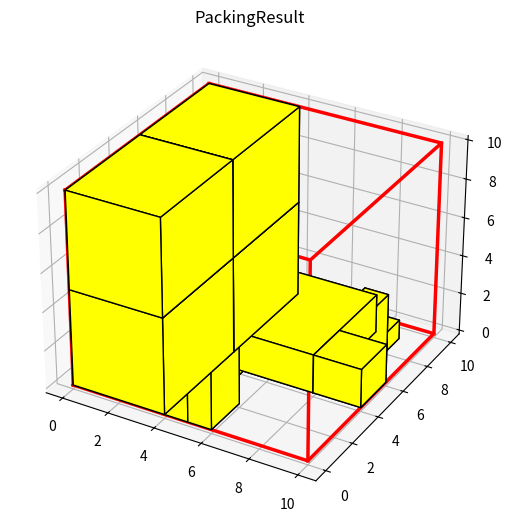

The script that saved this image:
import copy
from itertools import product
from matplotlib import pyplot as plt
from mpl_toolkits import mplot3d
from mpl_toolkits.mplot3d.art3d import Poly3DCollection
import numpy as np

# 复合块的最小填充率
MIN_FILL_RATE = 0.9
# 可行放置矩形与相应复合块顶部面积比的最小值
MIN_AREA_RATE = 0.9
# 复合块最大复杂度
MAX_TIMES = 2
# 搜索树深度
MAX_DEPTH = 3
# 搜索树节点分支数
MAX_BRANCH = 2

# 临时的最优放置方案
tmp_best_ps = None


# 栈数据结构，用于存储剩余空间
class Stack:
    def __init__(self):
        self.data = []

    def empty(self):
        return len(self.data) == 0

    def not_empty(self):
        return len(self.data) > 0

    def pop(self):
        return self.data.pop() if len(self.data) > 0 else None

    def push(self, *items):
        for item in items:
            self.data.append(item)

    def top(self):
        return self.data[len(self.data) - 1] if len(self.data) > 0 else None

    def clear(self):
        self.data.clear()

    def size(self):
        return len(self.data)


# 箱子类
class Box:
    def __init__(self, lx, ly, lz, type=0):
        # 长
        self.lx = lx
        # 宽
        self.ly = ly
        # 高
        self.lz = lz
        # 类型
        self.type = type

    def __str__(self):
        return "lx: {}, ly: {}, lz: {}, type: {}".format(self.lx, self.ly, self.lz, self.type)


# 剩余空间类
class Space:
    def __init__(self, x, y, z, lx, ly, lz, origin=None):
        # 坐标
        self.x = x
        self.y = y
        self.z = z
        # 长
        self.lx = lx
        # 宽
        self.ly = ly
        # 高
        self.lz = lz
        # 表示从哪个剩余空间切割而来
        self.origin = origin

    def __str__(self):
        return "x:{},y:{},z:{},lx:{},ly:{},lz:{}".format(self.x, self.y, self.z, self.lx, self.ly, self.lz)

    def __eq__(self, other):
        return self.x == other.x and self.y == other.y and self.z == other.z and self.lx == other.lx and self.ly == other.ly and self.lz == other.lz


# 装箱问题类
class Problem:
    def __init__(self, container: Space, box_list=[], num_list=[]):
        # 容器
        self.container = container
        # 箱子列表
        self.box_list = box_list
        # 箱子对应的数量
        self.num_list = num_list


# 块类
class Block:
    def __init__(self, lx, ly, lz, require_list=[], children=[], direction=None):
        # 长
        self.lx = lx
        # 宽
        self.ly = ly
        # 高
        self.lz = lz
        # 需要的物品数量
        self.require_list = require_list
        # 体积
        self.volume = 0
        # 子块列表，简单块的子块列表为空
        self.children = children
        # 复合块子块的合并方向
        self.direction = direction
        # 顶部可放置矩形尺寸
        self.ax = 0
        self.ay = 0
        # 复杂度，复合次数
        self.times = 0
        # 适应度，块选择时使用
        self.fitness = 0

    def __str__(self):
        return "lx: %s, ly: %s, lz: %s, volume: %s, ax: %s, ay: %s, times:%s, fitness: %s, require: %s, children: " \
               "%s, direction: %s" % (self.lx, self.ly, self.lz, self.volume, self.ax, self.ay, self.times, self.fitness, self.require_list, self.children, self.direction)

    def __eq__(self, other):
        return self.lx == other.lx and self.ly == other.ly and self.lz == other.lz and self.ax == other.ax and self.ay == self.ay and (np.array(self.require_list) == np.array(other.require_list)).all()

    def __hash__(self):
        return hash(",".join([str(self.lx), str(self.ly), str(self.lz), str(self.ax), str(self.ay), ",".join([str(r) for r in self.require_list])]))


# 放置类
class Place:
    def __init__(self, space: Space, block: Block):
        # 空间
        self.space = space
        # 块
        self.block = block

    def __eq__(self, other):
        return self.space == other.space and self.block == other.block


# 装箱状态类
class PackingState:
    def __init__(self, plan_list=[], space_stack: Stack = Stack(), avail_list=[]):
        # 已生成的装箱方案列表
        self.plan_list = plan_list
        # 剩余空间堆栈
        self.space_stack = space_stack
        # 剩余可用箱体数量
        self.avail_list = avail_list
        # 已装载物品总体积
        self.volume = 0
        # 最终装载物品的总体积的评估值
        self.volume_complete = 0


# 合并块时通用校验项目
def combine_common_check(combine: Block, container: Space, num_list):
    # 合共块尺寸不得大于容器尺寸
    if combine.lx > container.lx:
        return False
    if combine.ly > container.ly:
        return False
    if combine.lz > container.lz:
        return False
    # 合共块需要的箱子数量不得大于箱子总的数量
    if (np.array(combine.require_list) > np.array(num_list)).any():
        return False
    # 合并块的填充体积不得小于最小填充率
    if combine.volume / (combine.lx * combine.ly * combine.lz) < MIN_FILL_RATE:
        return False
    # 合并块的顶部可放置矩形必须足够大
    if (combine.ax * combine.ay) / (combine.lx * combine.ly) < MIN_AREA_RATE:
        return False
    # 合并块的复杂度不得超过最大复杂度
    if combine.times > MAX_TIMES:
        return False
    return True


# 合并块时通用合并项目
def combine_common(a: Block, b: Block, combine: Block):
    # 合并块的需求箱子数量
    combine.require_list = (np.array(a.require_list) + np.array(b.require_list)).tolist()
    # 合并填充体积
    combine.volume = a.volume + b.volume
    # 构建父子关系
    combine.children = [a, b]
    # 合并后的复杂度
    combine.times = max(a.times, b.times) + 1


# 生成简单块
def gen_simple_block(container, box_list, num_list):
    block_table = []
    for box in box_list:
        for nx in np.arange(num_list[box.type]) + 1:
            for ny in np.arange(num_list[box.type] / nx) + 1:
                for nz in np.arange(num_list[box.type] / nx / ny) + 1:
                    if box.lx * nx <= container.lx and box.ly * ny <= container.ly and box.lz * nz <= container.lz:
                        # 该简单块需要的立体箱子数量
                        requires = np.full_like(num_list, 0)
                        requires[box.type] = nx * ny * nz
                        # 简单块
                        block = Block(box.lx * nx, box.ly * ny, box.lz * nz, requires)
                        # 顶部可放置矩形
                        block.ax = box.lx * nx
                        block.ay = box.ly * ny
                        # 简单块填充体积
                        block.volume = box.lx * nx * box.ly * ny * box.lz * nz
                        # 简单块复杂度
                        block.times = 0
                        block_table.append(block)
    return sorted(block_table, key=lambda x: x.volume, reverse=True)


# 生成复合块
def gen_complex_block(container, box_list, num_list):
    # 先生成简单块
    block_table = gen_simple_block(container, box_list, num_list)
    for times in range(MAX_TIMES):
        new_block_table = []
        # 循环所有简单块，两两配对
        for i in np.arange(0, len(block_table)):
            # 第一个简单块
            a = block_table[i]
            for j in np.arange(0, len(block_table)):
                # 简单块不跟自己复合
                if j == i:
                    continue
                # 第二个简单块
                b = block_table[j]
                # 复杂度满足当前复杂度
                if a.times == times or b.times == times:
                    c = Block(0, 0, 0)
                    # 按x轴方向复合
                    if a.ax == a.lx and b.ax == b.lx and a.lz == b.lz:
                        c.direction = "x"
                        c.ax = a.ax + b.ax
                        c.ay = min(a.ay, b.ay)
                        c.lx = a.lx + b.lx
                        c.ly = max(a.ly, b.ly)
                        c.lz = a.lz
                        combine_common(a, b, c)
                        if combine_common_check(c, container, num_list):
                            new_block_table.append(c)
                            continue
                    # 按y轴方向复合
                    if a.ay == a.ly and b.ay == b.ly and a.lz == b.lz:
                        c.direction = "y"
                        c.ax = min(a.ax, b.ax)
                        c.ay = a.ay + b.ay
                        c.lx = max(a.lx, b.lx)
                        c.ly = a.ly + b.ly
                        c.lz = a.lz
                        combine_common(a, b, c)
                        if combine_common_check(c, container, num_list):
                            new_block_table.append(c)
                            continue
                    # 按z轴方向复合
                    if a.ax >= b.lx and a.ay >= b.ly:
                        c.direction = "z"
                        c.ax = b.ax
                        c.ay = b.ay
                        c.lx = a.lx
                        c.ly = a.ly
                        c.lz = a.lz + b.lz
                        combine_common(a, b, c)
                        if combine_common_check(c, container, num_list):
                            new_block_table.append(c)
                            continue
        # 加入新生成的复合块
        block_table = block_table + new_block_table
        # 去重，拥有相同三边长度、物品需求和顶部可放置矩形的复合块被视为等价块，重复生成的等价块将被忽略
        block_table = list(set(block_table))
    # 按填充体积对复合块进行排序
    return sorted(block_table, key=lambda x: x.volume, reverse=True)


# 生成可行块列表
def gen_block_list(space: Space, avail, block_table):
    block_list = []
    for block in block_table:
        # 块中需要的箱子需求数量必须小于当前待装箱的箱子数量
        # 块的尺寸必须小于放置空间尺寸
        if (np.array(block.require_list) <= np.array(avail)).all() and \
                block.lx <= space.lx and block.ly <= space.ly and block.lz <= space.lz:
            block_list.append(block)
    return block_list


# 裁切出新的剩余空间（有稳定性约束）
def gen_residual_space(space: Space, block: Block, box_list=[]):
    # 三个维度的剩余尺寸
    rmx = space.lx - block.lx
    rmy = space.ly - block.ly
    rmz = space.lz - block.lz
    # 三个新裁切出的剩余空间（按入栈顺序依次返回）
    if rmx >= rmy:
        # 可转移空间归属于x轴切割空间
        drs_x = Space(space.x + block.lx, space.y, space.z, rmx, space.ly, space.lz, space)
        drs_y = Space(space.x, space.y + block.ly, space.z, block.lx, rmy, space.lz, space)
        drs_z = Space(space.x, space.y, space.z + block.lz, block.ax, block.ay, rmz, None)
        return drs_z, drs_y, drs_x
    else:
        # 可转移空间归属于y轴切割空间
        drs_x = Space(space.x + block.lx, space.y, space.z, rmx, block.ly, space.lz, space)
        drs_y = Space(space.x, space.y + block.ly, space.z, space.lx, rmy, space.lz, space)
        drs_z = Space(space.x, space.y, space.z + block.lz, block.ax, block.ay, rmz, None)
        return drs_z, drs_x, drs_y


# 空间转移
def transfer_space(space: Space, space_stack: Stack):
    # 仅剩一个空间的话，直接弹出
    if space_stack.size() <= 1:
        space_stack.pop()
        return None
    # 待转移空间的原始空间
    discard = space
    # 目标空间
    space_stack.pop()
    target = space_stack.top()
    # 将可转移的空间转移给目标空间
    if discard.origin is not None and target.origin is not None and discard.origin == target.origin:
        new_target = copy.deepcopy(target)
        # 可转移空间原先归属于y轴切割空间的情况
        if discard.lx == discard.origin.lx:
            new_target.ly = discard.origin.ly
        # 可转移空间原来归属于x轴切割空间的情况
        elif discard.ly == discard.origin.ly:
            new_target.lx = discard.origin.lx
        else:
            return None
        space_stack.pop()
        space_stack.push(new_target)
        # 返回未发生转移之前的目标空间
        return target
    return None


# 还原空间转移
def transfer_space_back(space: Space, space_stack: Stack, revert_space: Space):
    space_stack.pop()
    space_stack.push(revert_space)
    space_stack.push(space)


# 块放置算法
def place_block(ps: PackingState, block: Block):
    # 栈顶剩余空间
    space = ps.space_stack.pop()
    # 更新可用箱体数目
    ps.avail_list = (np.array(ps.avail_list) - np.array(block.require_list)).tolist()
    # 更新放置计划
    place = Place(space, block)
    ps.plan_list.append(place)
    # 更新体积利用率
    ps.volume = ps.volume + block.volume
    # 压入新的剩余空间
    cuboid1, cuboid2, cuboid3 = gen_residual_space(space, block)
    ps.space_stack.push(cuboid1, cuboid2, cuboid3)
    # 返回临时生成的放置
    return place


# 块移除算法
def remove_block(ps: PackingState, block: Block, place: Place, space: Space):
    # 还原可用箱体数目
    ps.avail_list = (np.array(ps.avail_list) + np.array(block.require_list)).tolist()
    # 还原排样计划
    ps.plan_list.remove(place)
    # 还原体积利用率
    ps.volume = ps.volume - block.volume
    # 移除在此之前裁切出的新空间
    for _ in range(3):
        ps.space_stack.pop()
    # 还原之前的空间
    ps.space_stack.push(space)


# 补全放置方案
def complete(ps: PackingState, block_table):
    # 不对当前的放置状态进行修改
    tmp = copy.deepcopy(ps)
    while tmp.space_stack.not_empty():
        # 栈顶空间
        space = tmp.space_stack.top()
        # 可用块列表
        block_list = gen_block_list(space, ps.avail_list, block_table)
        if len(block_list) > 0:
            # 放置块
            place_block(tmp, block_list[0])
        else:
            # 空间转移
            transfer_space(space, tmp.space_stack)
    # 补全后的使用体积
    ps.volume_complete = tmp.volume


# 带深度限制的深度优先搜索算法
def depth_first_search(ps: PackingState, depth, branch, block_table):
    global tmp_best_ps
    if depth != 0:
        space = ps.space_stack.top()
        block_list = gen_block_list(space, ps.avail_list, block_table)
        if len(block_list) > 0:
            # 遍历所有分支
            for i in range(min(branch, len(block_list))):
                # 放置块
                place = place_block(ps, block_list[i])
                # 放置下一个块
                depth_first_search(ps, depth - 1, branch, block_table)
                # 移除刚才添加的块
                remove_block(ps, block_list[i], place, space)
        else:
            # 转移空间
            old_target = transfer_space(space, ps.space_stack)
            if old_target:
                # 放置下一个块
                depth_first_search(ps, depth, branch, block_table)
                # 还原转移空间
                transfer_space_back(space, ps.space_stack, old_target)
    else:
        # 补全该方案
        complete(ps, block_table)
        # 更新最优解
        if ps.volume_complete > tmp_best_ps.volume_complete:
            tmp_best_ps = copy.deepcopy(ps)


# 评价某个块
def estimate(ps: PackingState, block_table, search_params):
    # 空的放置方案
    global tmp_best_ps
    # tmp_best_ps = PackingState()
    tmp_best_ps = PackingState([], Stack(), [])
    # 开始深度优先搜索
    depth_first_search(ps, MAX_DEPTH, MAX_BRANCH, block_table)
    return tmp_best_ps.volume_complete


# 查找下一个可行块
def find_next_block(ps: PackingState, block_list, block_table, search_params):
    # 最优适应度
    best_fitness = 0
    # 初始化最优块为第一个块（填充体积最大的块）
    best_block = block_list[0]
    # 遍历所有可行块
    for block in block_list:
        # 栈顶空间
        space = ps.space_stack.top()
        # 放置块
        place = place_block(ps, block)
        # 评价值
        fitness = estimate(ps, block_table, search_params)
        # 移除刚才添加的块
        remove_block(ps, block, place, space)
        # 更新最优解
        if fitness > best_fitness:
            best_fitness = fitness
            best_block = block

    return best_block
    # # 也可以采用贪心算法，直接返回填充体积最大的块
    # return block_list[0]


# 递归构建箱体坐标，用于绘图
def build_box_position(block, init_pos, box_list):
    # 遇到简单块时进行坐标计算
    if len(block.children) <= 0 and block.times == 0:
        # 箱体类型索引
        box_idx = (np.array(block.require_list) > 0).tolist().index(True)
        if box_idx > -1:
            # 所需箱体
            box = box_list[box_idx]
            # 箱体的相对坐标
            nx = block.lx / box.lx
            ny = block.ly / box.ly
            nz = block.lz / box.lz
            x_list = (np.arange(0, nx) * box.lx).tolist()
            y_list = (np.arange(0, ny) * box.ly).tolist()
            z_list = (np.arange(0, nz) * box.lz).tolist()
            # 箱体的绝对坐标
            dimensions = (np.array([x for x in product(x_list, y_list, z_list)]) + np.array([init_pos[0], init_pos[1], init_pos[2]])).tolist()
            return sorted([d + [box.lx, box.ly, box.lz] for d in dimensions], key=lambda x: (x[0], x[1], x[2]))
        return []

    pos = []
    for child in block.children:
        pos += build_box_position(child, (init_pos[0], init_pos[1], init_pos[2]), box_list)
        # 根据子块的复合方向，确定下一个子块的左后下角坐标
        if block.direction == "x":
            init_pos = (init_pos[0] + child.lx, init_pos[1], init_pos[2])
        elif block.direction == "y":
            init_pos = (init_pos[0], init_pos[1] + child.ly, init_pos[2])
        elif block.direction == "z":
            init_pos = (init_pos[0], init_pos[1], init_pos[2] + child.lz)
    return pos


# 绘制立方体边框
def plot_linear_cube(ax, x, y, z, dx, dy, dz, color='red', linestyle=None):
    xx = [x, x, x+dx, x+dx, x]
    yy = [y, y+dy, y+dy, y, y]
    kwargs = {"alpha": 1, "color": color, "linewidth": 2.5, "zorder": 2}
    if linestyle:
        kwargs["linestyle"] = linestyle
    ax.plot3D(xx, yy, [z]*5, **kwargs)
    ax.plot3D(xx, yy, [z+dz]*5, **kwargs)
    ax.plot3D([x, x], [y, y], [z, z+dz], **kwargs)
    ax.plot3D([x, x], [y+dy, y+dy], [z, z+dz], **kwargs)
    ax.plot3D([x+dx, x+dx], [y+dy, y+dy], [z, z+dz], **kwargs)
    ax.plot3D([x+dx, x+dx], [y, y], [z, z+dz], **kwargs)


# 立方体
def cuboid_data2(o, size=(1, 1, 1)):
    X = [[[0, 1, 0], [0, 0, 0], [1, 0, 0], [1, 1, 0]],
         [[0, 0, 0], [0, 0, 1], [1, 0, 1], [1, 0, 0]],
         [[1, 0, 1], [1, 0, 0], [1, 1, 0], [1, 1, 1]],
         [[0, 0, 1], [0, 0, 0], [0, 1, 0], [0, 1, 1]],
         [[0, 1, 0], [0, 1, 1], [1, 1, 1], [1, 1, 0]],
         [[0, 1, 1], [0, 0, 1], [1, 0, 1], [1, 1, 1]]]
    X = np.array(X).astype(float)
    for i in range(3):
        X[:, :, i] *= size[i]
    X += np.array(o)
    return X


# 绘制立方体
def plotCubeAt2(positions, sizes=None, colors=None, **kwargs):
    if not isinstance(colors, (list, np.ndarray)):
        colors = ["C0"] * len(positions)
    if not isinstance(sizes, (list, np.ndarray)):
        sizes = [(1, 1, 1)] * len(positions)
    g = []
    for p, s, c in zip(positions, sizes, colors):
        g.append(cuboid_data2(p, size=s))
    return Poly3DCollection(np.concatenate(g), facecolors=np.repeat(colors, 6), **kwargs)


# 绘制排样结果
def draw_packing_result(problem: Problem, ps: PackingState):
    # 绘制结果
    fig = plt.figure()
    ax1 = mplot3d.Axes3D(fig, auto_add_to_figure=False)
    fig.add_axes(ax1)
    # 绘制容器
    plot_linear_cube(ax1, 0, 0, 0, problem.container.lx, problem.container.ly, problem.container.lz)
    for p in ps.plan_list:
        # 箱子位置及尺寸
        box_pos = build_box_position(p.block, (p.space.x, p.space.y, p.space.z), problem.box_list)
        positions = []
        sizes = []
        # 箱子颜色
        colors = ["yellow"] * len(box_pos)
        for bp in sorted(box_pos, key=lambda x: (x[0], x[1], x[2])):
            positions.append((bp[0], bp[1], bp[2]))
            sizes.append((bp[3], bp[4], bp[5]))
        pc = plotCubeAt2(positions, sizes, colors=colors, edgecolor="k")
        ax1.add_collection3d(pc)
    plt.title('PackingResult')
    plt.show()
    # plt.savefig('3d_multilayer_search.png', dpi=800)


# 基本启发式算法
def basic_heuristic(is_complex, search_params, problem: Problem):
    if is_complex:
        # 生成复合块
        block_table = gen_complex_block(problem.container, problem.box_list, problem.num_list)
    else:
        # 生成简单块
        block_table = gen_simple_block(problem.container, problem.box_list, problem.num_list)
    # 初始化排样状态
    ps = PackingState(avail_list=problem.num_list)
    # 开始时，剩余空间堆栈中只有容器本身
    ps.space_stack.push(problem.container)
    # 所有剩余空间均转满，则停止
    while ps.space_stack.size() > 0:
        space = ps.space_stack.top()
        block_list = gen_block_list(space, ps.avail_list, block_table)
        if block_list:
            # 查找下一个近似最优块
            block = find_next_block(ps, block_list, block_table, search_params)
            # 弹出顶部剩余空间
            ps.space_stack.pop()
            # 更新可用物品数量
            ps.avail_list = (np.array(ps.avail_list) - np.array(block.require_list)).tolist()
            # 更新排样计划
            ps.plan_list.append(Place(space, block))
            # 更新已利用体积
            ps.volume = ps.volume + block.volume
            # 压入新裁切的剩余空间
            cuboid1, cuboid2, cuboid3 = gen_residual_space(space, block)
            ps.space_stack.push(cuboid1, cuboid2, cuboid3)
        else:
            # 转移剩余空间
            transfer_space(space, ps.space_stack)

    # 打印剩余箱体和已使用容器的体积
    print("ps.avail_list")
    print(ps.avail_list)
    print(ps.volume)

    # 绘制排样结果图
    draw_packing_result(problem, ps)


# 主算法
def main():
    # 容器
    container = Space(0, 0, 0, 10, 10, 10)
    # 箱体列表及数量
    # 深度优先遍历算法效率较低，可以采用如下测试数据
    box_list = [Box(1, 2, 3, 0), Box(4, 5, 5, 1), Box(1, 1, 1, 2), Box(2, 2, 2, 3), Box(4, 5, 2, 4)]
    num_list = [3, 4, 3, 2, 1]
    # 贪心算法效率较高，可以采用如下测试数据
    # box_list = [Box(1, 2, 3, 0), Box(4, 5, 5, 1), Box(1, 1, 1, 2), Box(2, 2, 2, 3), Box(4, 5, 2, 4)]
    # num_list = [11, 4, 5, 8, 6]
    # 问题
    problem = Problem(container, box_list, num_list)
    search_params = dict()
    # 具体计算
    basic_heuristic(True, search_params, problem)


if __name__ == "__main__":
    main()